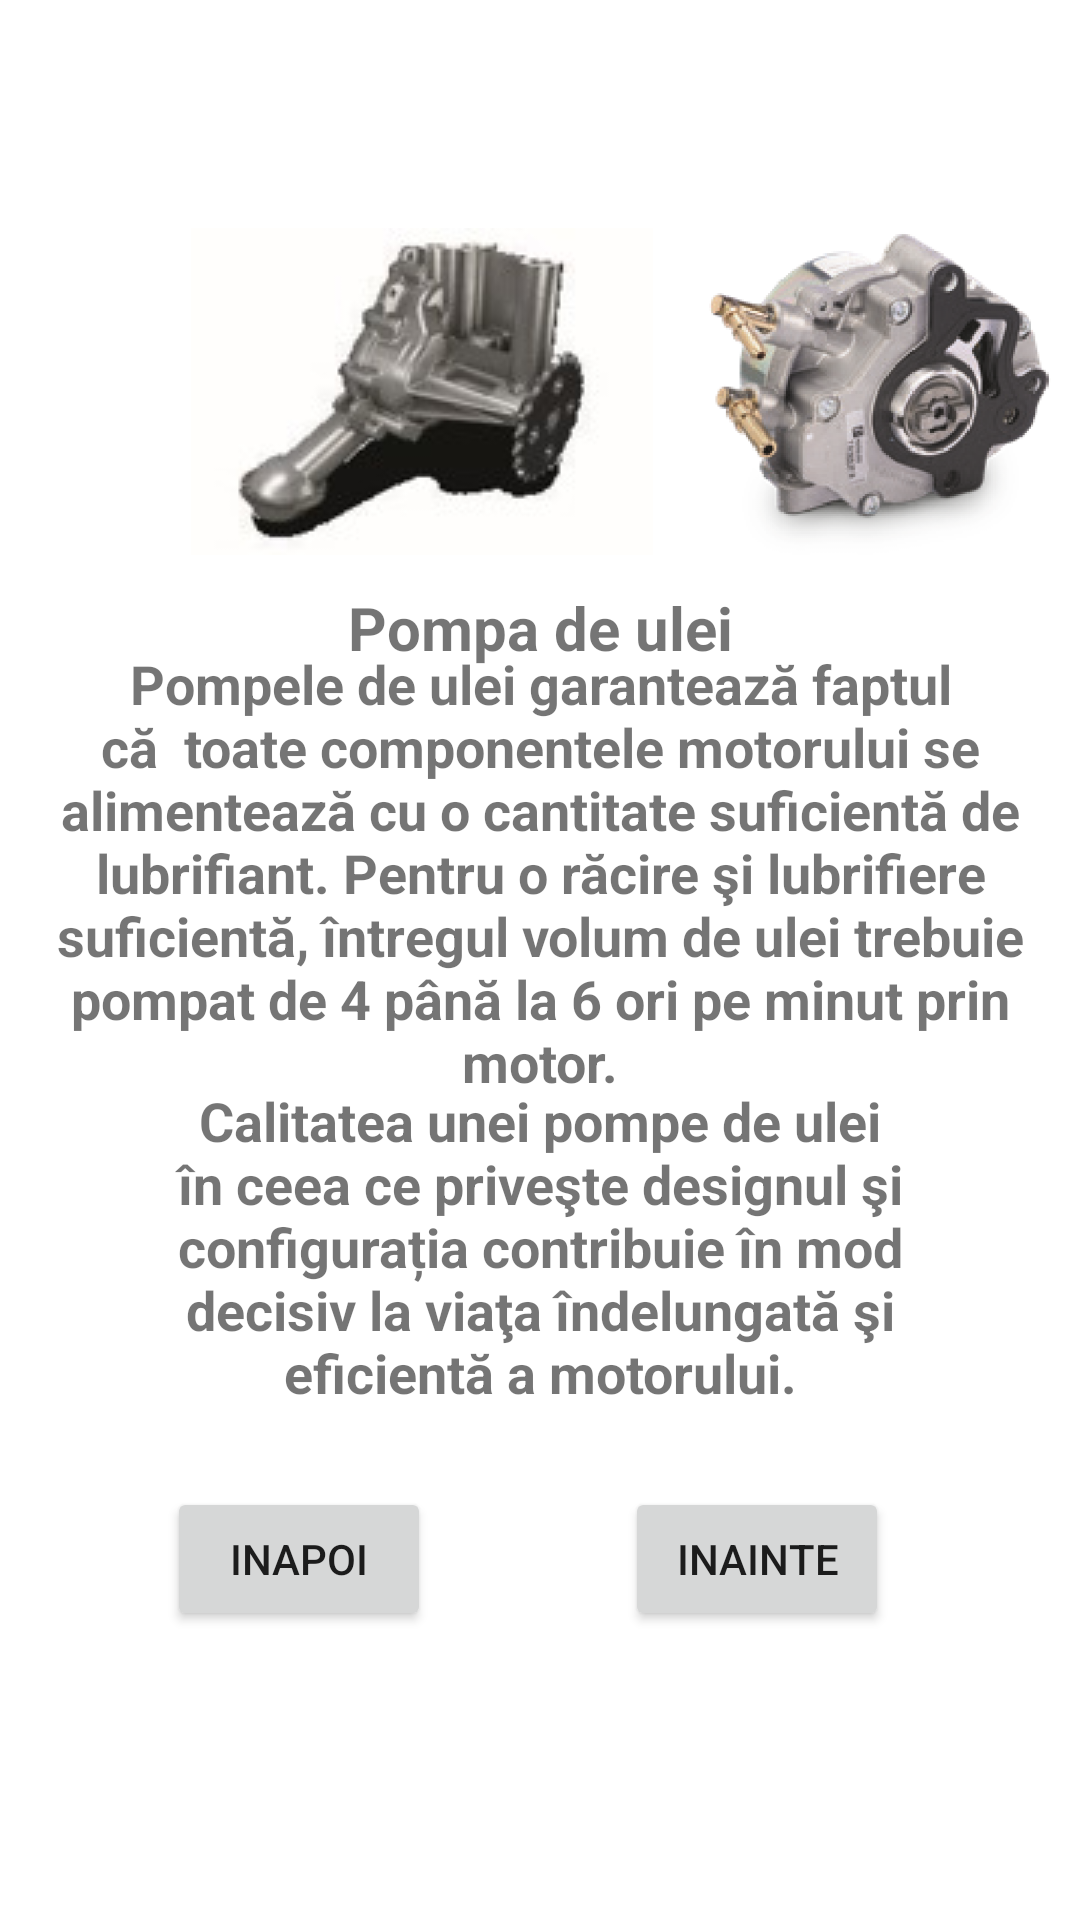

Layout XML and referenced resources for this Android screen:
<!-- AndroidManifest.xml: application theme Theme.LFVAutomecanica -->
<!-- res/layout/activity_b3.xml -->
<?xml version="1.0" encoding="utf-8"?>
<androidx.constraintlayout.widget.ConstraintLayout xmlns:android="http://schemas.android.com/apk/res/android"
    xmlns:app="http://schemas.android.com/apk/res-auto"
    xmlns:tools="http://schemas.android.com/tools"
    android:layout_width="match_parent"
    android:layout_height="match_parent"
    android:background="@drawable/aaaaa"
    tools:context=".B3">

    <ImageView
        android:id="@+id/imageView6"
        android:layout_width="wrap_content"
        android:layout_height="wrap_content"
        android:layout_marginTop="76dp"
        android:layout_marginBottom="546dp"
        app:layout_constraintBottom_toBottomOf="parent"
        app:layout_constraintEnd_toEndOf="parent"
        app:layout_constraintHorizontal_bias="0.309"
        app:layout_constraintStart_toStartOf="parent"
        app:layout_constraintTop_toTopOf="parent"
        app:layout_constraintVertical_bias="0.0"
        app:srcCompat="@drawable/picture6" />

    <ImageView
        android:id="@+id/imageView7"
        android:layout_width="151dp"
        android:layout_height="108dp"
        android:layout_marginTop="77dp"
        android:layout_marginBottom="546dp"
        app:layout_constraintBottom_toBottomOf="parent"
        app:layout_constraintEnd_toEndOf="parent"
        app:layout_constraintHorizontal_bias="0.0"
        app:layout_constraintStart_toEndOf="@+id/imageView6"
        app:layout_constraintTop_toTopOf="parent"
        app:layout_constraintVertical_bias="0.0"
        app:srcCompat="@drawable/picture7" />

    <TextView
        android:id="@+id/textView8"
        android:layout_width="179dp"
        android:layout_height="43dp"
        android:gravity="center_horizontal"
        android:text="Pompa de ulei"
        android:textAlignment="center"
        android:textSize="20sp"
        android:textStyle="bold"
        app:layout_constraintBottom_toBottomOf="parent"
        app:layout_constraintEnd_toEndOf="parent"
        app:layout_constraintStart_toStartOf="parent"
        app:layout_constraintTop_toTopOf="parent"
        app:layout_constraintVertical_bias="0.328" />

    <TextView
        android:id="@+id/textView9"
        android:layout_width="329dp"
        android:layout_height="170dp"
        android:gravity="center_horizontal"
        android:text="Pompele de ulei garantează faptul că  toate componentele motorului se alimentează cu o cantitate suficientă de lubrifiant. Pentru o răcire şi lubrifiere suficientă, întregul volum de ulei trebuie pompat de 4 până la 6 ori pe minut prin motor."
        android:textAlignment="center"
        android:textSize="18sp"
        android:textStyle="bold"
        app:layout_constraintBottom_toBottomOf="parent"
        app:layout_constraintEnd_toEndOf="parent"
        app:layout_constraintStart_toStartOf="parent"
        app:layout_constraintTop_toTopOf="parent"
        app:layout_constraintVertical_bias="0.459" />

    <TextView
        android:id="@+id/textView10"
        android:layout_width="255dp"
        android:layout_height="139dp"
        android:text="Calitatea unei pompe de ulei în ceea ce priveşte designul şi configurația contribuie în mod decisiv la viaţa îndelungată şi eficientă a motorului."
        android:textAlignment="center"
        android:textSize="18sp"
        android:textStyle="bold"
        app:layout_constraintBottom_toBottomOf="parent"
        app:layout_constraintEnd_toEndOf="parent"
        app:layout_constraintStart_toStartOf="parent"
        app:layout_constraintTop_toTopOf="parent"
        app:layout_constraintVertical_bias="0.721"
        android:gravity="center_horizontal" />

    <Button
        android:id="@+id/inapoi3"
        android:layout_width="wrap_content"
        android:layout_height="wrap_content"
        android:text="inapoi"
        app:layout_constraintBottom_toBottomOf="parent"
        app:layout_constraintEnd_toEndOf="parent"
        app:layout_constraintHorizontal_bias="0.205"
        app:layout_constraintStart_toStartOf="parent"
        app:layout_constraintTop_toTopOf="parent"
        app:layout_constraintVertical_bias="0.837" />

    <Button
        android:id="@+id/inainte3"
        android:layout_width="wrap_content"
        android:layout_height="wrap_content"
        android:text="inainte"
        app:layout_constraintBottom_toBottomOf="parent"
        app:layout_constraintEnd_toEndOf="parent"
        app:layout_constraintHorizontal_bias="0.766"
        app:layout_constraintStart_toStartOf="parent"
        app:layout_constraintTop_toTopOf="parent"
        app:layout_constraintVertical_bias="0.837" />
</androidx.constraintlayout.widget.ConstraintLayout>
<!-- resources referenced by this layout -->
<resources>
  <!-- drawable picture6: jpg bitmap (drawable, 4769 bytes) -->
  <!-- drawable picture7: png bitmap (drawable, 56767 bytes) -->
  <style name="Theme.LFVAutomecanica" parent="Theme.MaterialComponents.DayNight.DarkActionBar">
          
          <item name="colorPrimary">@color/purple_500</item>
          <item name="colorPrimaryVariant">@color/purple_700</item>
          <item name="colorOnPrimary">@color/white</item>
          
          <item name="colorSecondary">@color/teal_200</item>
          <item name="colorSecondaryVariant">@color/teal_700</item>
          <item name="colorOnSecondary">@color/black</item>
          
          <item name="android:statusBarColor" tools:targetApi="l">?attr/colorPrimaryVariant</item>
          
      </style>
  <!-- not gathered from this repository: default colours our renderer supplied (Android Studio template values) -->
  <color name="purple_500">#FF6200EE</color>
  <color name="purple_700">#FF3700B3</color>
  <color name="teal_200">#FF03DAC5</color>
  <color name="teal_700">#FF018786</color>
  <color name="black">#FF000000</color>
  <color name="white">#FFFFFFFF</color>
</resources>
